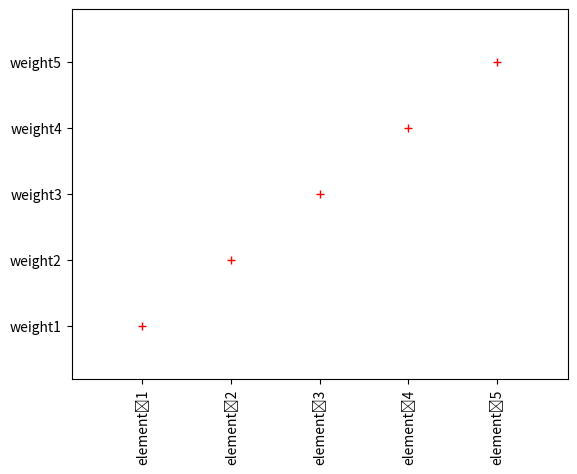
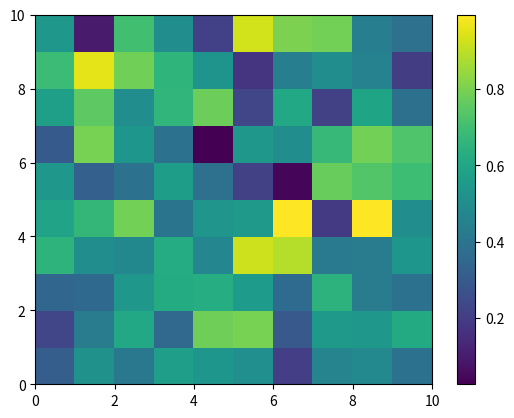

Recreate these plots in Python, in order.
# Now	we	will	proceed	to	look	
# at	some	advanced	topics,	
# including	generating	heat	maps	
# and labeling	the	x	and	y	axes: 

#Recipe_2b.py 
import	numpy	as	np 
import	matplotlib.pyplot	as	plt 

def	x_y_axis_labeling(x,y,x_labels,y_labels,figure_no):				
    plt.figure(figure_no)				
    plt.plot(x,y,'+r')				
    plt.margins(0.2)				
    plt.xticks(x,x_labels,rotation='vertical')				
    plt.yticks(y,y_labels,)

def	plot_heat_map(x,figure_no):				
    plt.figure(figure_no)				
    plt.pcolor(x)				
    plt.colorbar()

if	__name__	==	"__main__":
    plt.close('all')				
    x	=	np.array(range(1,6))				
    y	=	np.array(range(100,600,100))				
    x_label	=	['element	1','element	2','element	3','element	4','element	5']				
    y_label	=	['weight1','weight2','weight3','weight4','weight5']								
    x_y_axis_labeling(x,y,x_label,y_label,1)
    												
    x	=	np.random.normal(loc=0.5,scale=0.2,size=(10,10))				
    plot_heat_map(x,2)								
    plt.show()
